Labelled photos from "CNN classification of sugracane diseases", an image-classification folder in Shabinaja/roboflow-sugarcane-diseases. The possible labels are: healthy, red rot, ring spot, rust, smut.

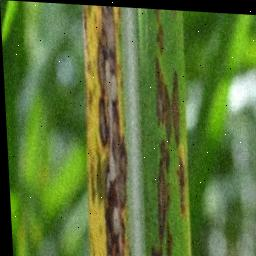
Label: ring spot

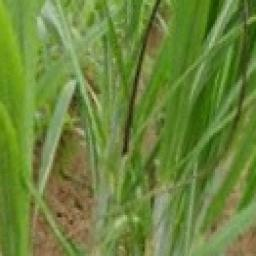
Label: smut

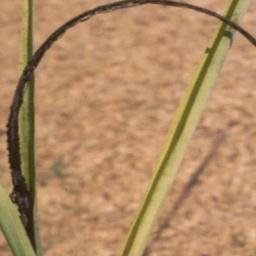
Label: smut

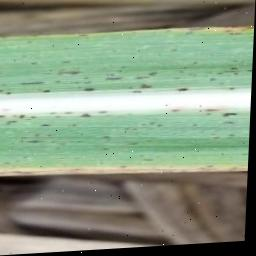
Label: rust

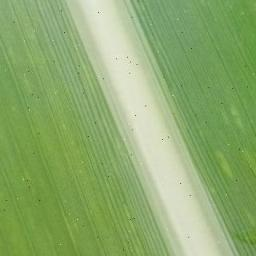
Label: healthy

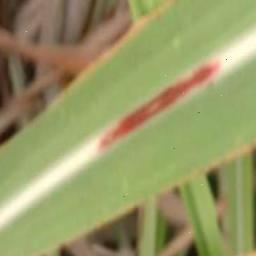
Label: red rot
